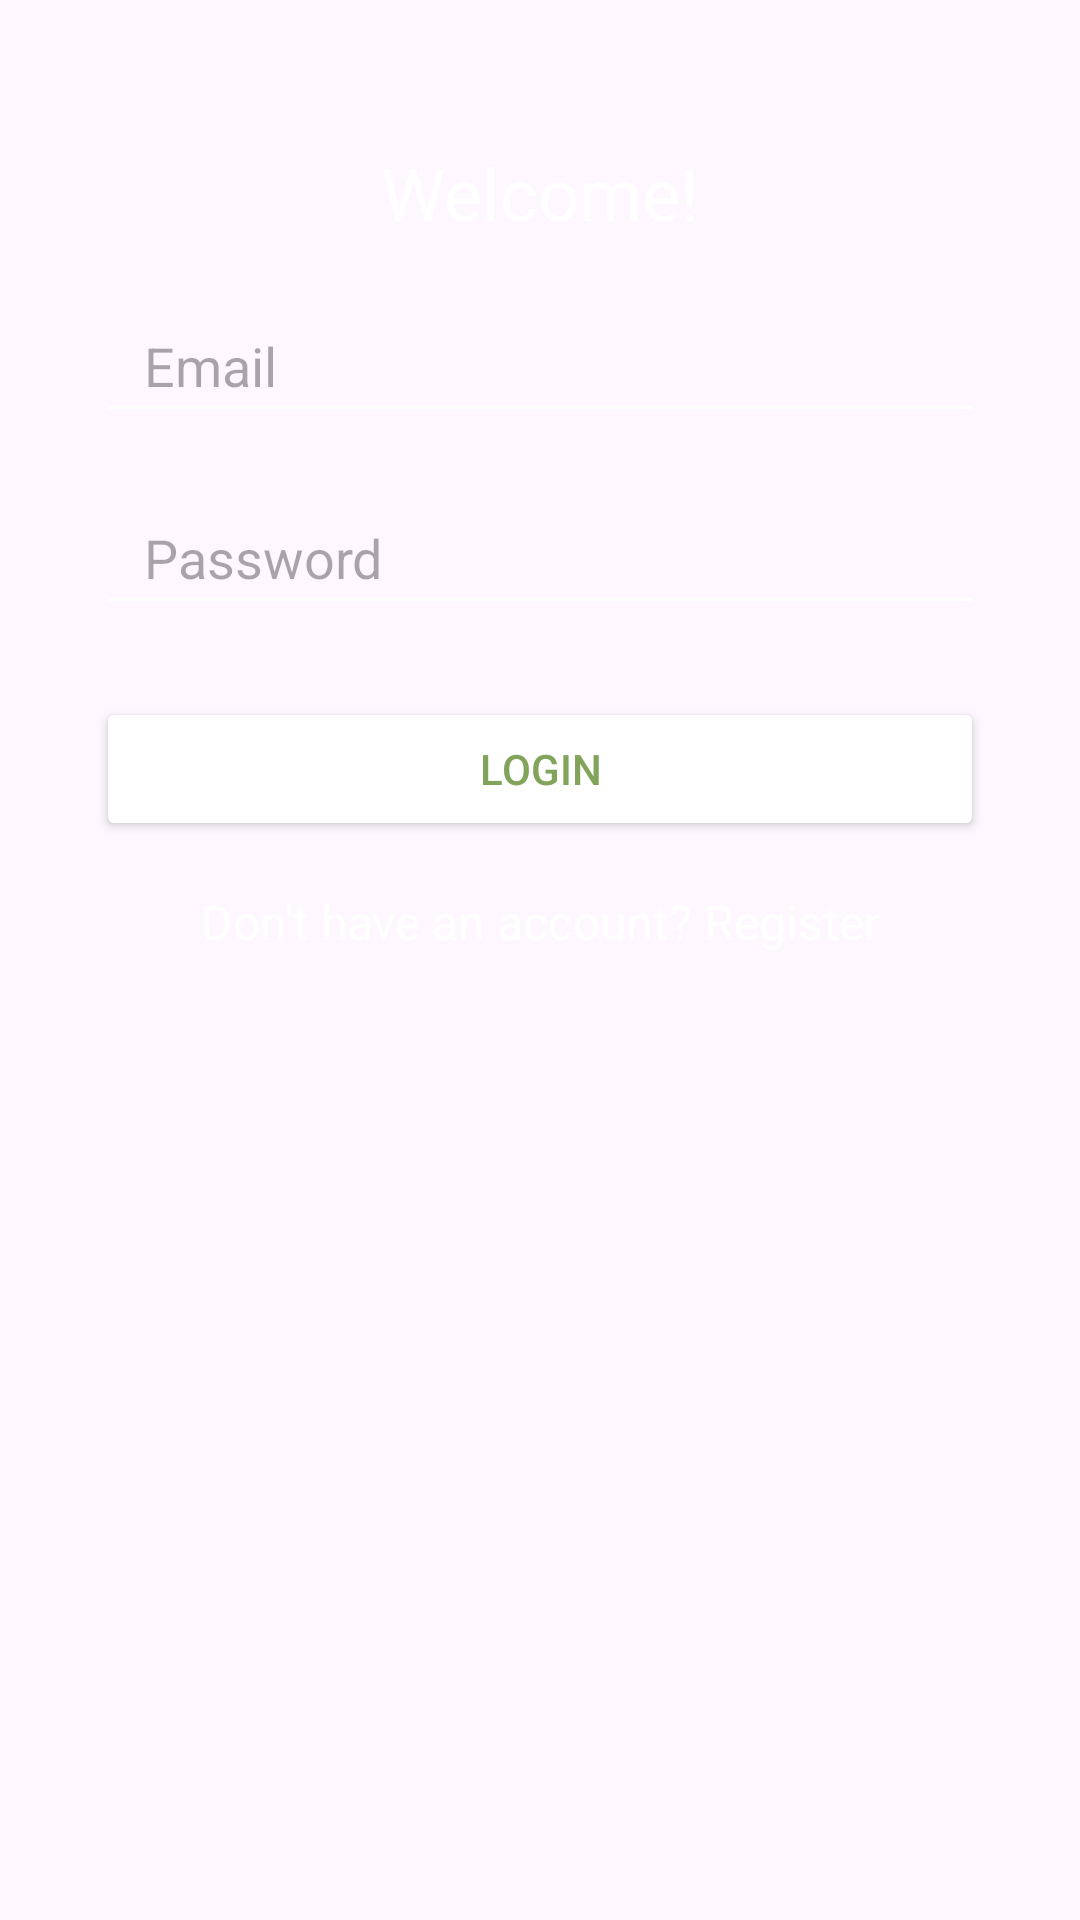

Reconstruct the res/layout file that produces this screen, plus the resources it refers to.
<!-- AndroidManifest.xml: application theme Theme.Gibbiez -->
<!-- res/layout/activity_login.xml -->
<?xml version="1.0" encoding="utf-8"?>
<androidx.constraintlayout.widget.ConstraintLayout
    xmlns:android="http://schemas.android.com/apk/res/android"
    xmlns:app="http://schemas.android.com/apk/res-auto"
    android:layout_width="match_parent"
    android:layout_height="match_parent"
    android:background="@drawable/background">

    <TextView
        android:id="@+id/tvWelcome"
        android:layout_width="wrap_content"
        android:layout_height="wrap_content"
        android:text="Welcome!"
        android:textSize="24sp"
        android:textColor="@android:color/white"
        app:layout_constraintTop_toTopOf="parent"
        app:layout_constraintStart_toStartOf="parent"
        app:layout_constraintEnd_toEndOf="parent"
        android:layout_marginTop="48dp" />

    <EditText
        android:id="@+id/etEmail"
        android:layout_width="0dp"
        android:layout_height="48dp"
        android:hint="Email"
        android:backgroundTint="@color/white"
        android:inputType="textEmailAddress"
        android:paddingHorizontal="16dp"
        app:layout_constraintTop_toBottomOf="@id/tvWelcome"
        app:layout_constraintStart_toStartOf="parent"
        app:layout_constraintEnd_toEndOf="parent"
        android:layout_marginTop="16dp"
        android:layout_marginHorizontal="32dp" />

    <EditText
        android:id="@+id/etPassword"
        android:layout_width="0dp"
        android:layout_height="48dp"
        android:hint="Password"
        android:inputType="textPassword"
        android:backgroundTint="@color/white"
        android:paddingHorizontal="16dp"
        app:layout_constraintTop_toBottomOf="@id/etEmail"
        app:layout_constraintStart_toStartOf="parent"
        app:layout_constraintEnd_toEndOf="parent"
        android:layout_marginTop="16dp"
        android:layout_marginHorizontal="32dp" />

    <Button
        android:id="@+id/btnLogin"
        android:layout_width="0dp"
        android:layout_height="48dp"
        android:text="Login"
        android:backgroundTint="@color/white"
        android:textColor="@color/greensoft"
        app:layout_constraintTop_toBottomOf="@id/etPassword"
        app:layout_constraintStart_toStartOf="parent"
        app:layout_constraintEnd_toEndOf="parent"
        android:layout_marginTop="24dp"
        android:layout_marginHorizontal="32dp" />

    <TextView
        android:id="@+id/tvRegister"
        android:layout_width="wrap_content"
        android:layout_height="wrap_content"
        android:text="Don't have an account? Register"
        android:textColor="@android:color/white"
        android:textSize="16sp"
        app:layout_constraintTop_toBottomOf="@id/btnLogin"
        app:layout_constraintStart_toStartOf="parent"
        app:layout_constraintEnd_toEndOf="parent"
        android:layout_marginTop="16dp" />

</androidx.constraintlayout.widget.ConstraintLayout>
<!-- resources referenced by this layout -->
<resources>
  <color name="greensoft">#81A35A</color>
  <color name="white">#FFFFFFFF</color>
  <style name="Theme.Gibbiez" parent="Base.Theme.Gibbiez" />
  <style name="Base.Theme.Gibbiez" parent="Theme.Material3.DayNight.NoActionBar">
          
          
      </style>
</resources>
